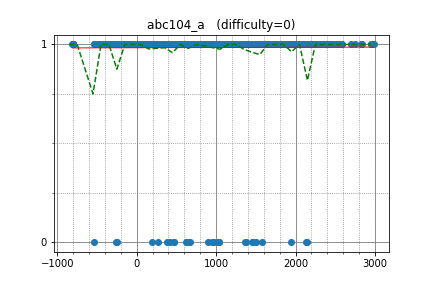

Source data for this figure (header and first rows):
pekempey, 2376.714047, 1
arknave, 1654, 1
kobae964, 2824, 1
c7c7, 1628, 1
mamekin, 2508, 1
ei13333, 2431, 1
okaduki, 2037, 1
yk_love_xkx, 1056, 1
TangentDay, 2570, 1
akashdeep, 2467, 1
kzyKT, 1983, 1
progmatic, 2343, 1
liouzhou_101, 2362, 1
sheyasutaka, 2147, 1
nikutto, 2337, 1
drken, 2430, 1
Nisiyama_Suzune, 2983, 1
June_boy, 2099, 1
paruki, 2105, 1
nxteru, 1868, 1
wygz, 1850, 1
kusano, 2253, 1
fine, 1904, 1
xiaowuc1, 2572, 1
femto16, 2022, 1
satanic0258, 2458, 1
riantkb, 2531, 1
yaketake08, 2220, 1
eiya, 1983, 1
teja349, 2585, 1
etonagisa, 1984, 1
nhho, 2430, 1
rickytheta, 2754, 1
beet, 2575, 1
cold_chair, 1615, 1
kotamanegi, 2092, 1
KrK, 2833, 1
Edvard, 2695, 1
sddyzjh, 1647, 1
ninja7, 1845, 1
hitonanode, 2305, 1
Yazaten, 1885, 1
triplem5ds, 1605, 1
betrue12, 1917, 1
Div9851, 1689, 1
leaf1415, 2076, 1
linli, 1787, 1
uwi, 2948, 1
gazelle, 2284, 1
hoget157, 2492, 1
tanzaku, 2306, 1
ransewhale, 1866, 1
MPL, 1960, 1
seica, 1893, 1
kyuridenamida, 2355, 1
autumn_eel, 1909, 1
lrmystp, 1991, 1
Tsuta_J, 1965, 1
noshi91, 2249, 1
remin, 1837, 1
ats5515, 2408, 1
... 1,685 more rows
